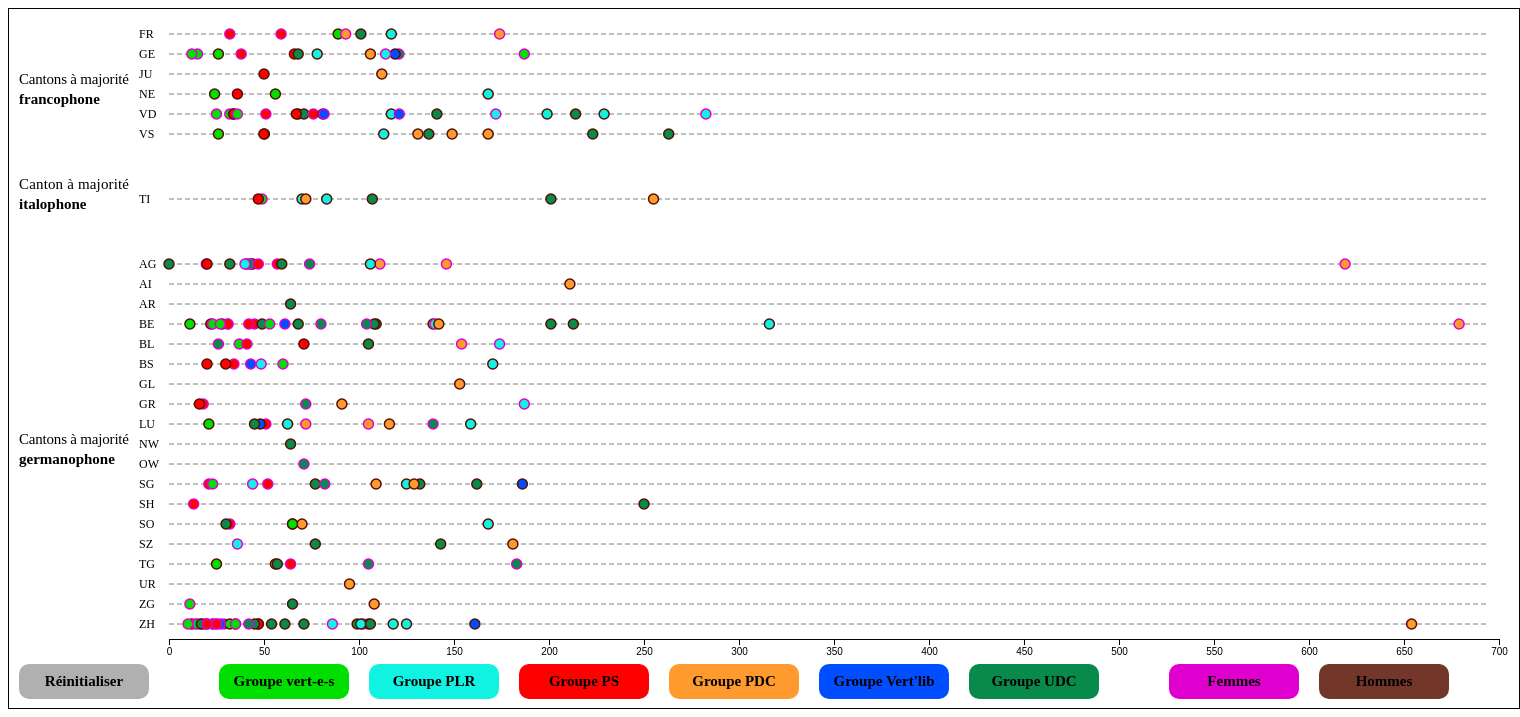
D3 v7 page, settled after 480 driven frames (8 s of simulated time); the page loaded 1 data file(s).

 
d3.selection.prototype.moveToFront = function() {
    return this.each(function(){
      this.parentNode.appendChild(this);
    });
  }; 

d3.csv('51_csv_final.csv',function(d){
    return {
               nom : d.nom,
               genre : d.genre,
               canton : d.canton,
               groupe_parlementaire : d.groupe_parlementaire,
               vote : +d.vote,
               parti : d.parti,
               multiplicateur : +d.multiplicateur,
// Le multiplicateur est là pour pallier au fait que les parlementaires n'ont pas tous voté le même nombre de fois. 
// Le président ne s'exprime pas, plusieurs parlementaires ont quitté le conseil national en cours de route et d'autre l'ont rejoint etc.
// Le multiplicateur n'est pas une mesure de présence, les absences (qu'elles soient justifiées ou non) ne sont pas comptabilisées,
// il s'agit d'une mesure du nombre d'occasion qu'a eu un parlementaire pour voter et donc potentiellement voter contre l'avis majoritaire de son groupe.
// formule => nbr de votes total (3609) / nbr de présences possibles 

            }
}).then(donnees =>{
console.log(donnees)

// création d'un espace SVG
const canevas1 = d3.select("body")
    .append("svg")
    .attr("width", 1510)
    .attr("height", 699)

canevas1.selectAll('line')
    .data([1,1,1,1,1,1,46,91,91,91,91,91,91,91,91,91,91,91,91,91,91,91,91,91,91,91])
    .enter()
    .append('line')
        .attr('x1', 160)
        .attr('y1', (d,i) => d + 24 + i * 20)
        .attr('x2', 1480)
        .attr('y2', (d,i) => d + 24 + i * 20)
        .attr('stroke', 'grey')
        .style("stroke-dasharray", ("5, 3"))
       

// attribution d'une couleur de remplissage en fonction du groupe parlementaire
function couleurGroupe(d){
    if(d.groupe_parlementaire === 'G'){return '#01DF01'}
    else if(d.groupe_parlementaire === 'RL'){return '#10F3E2'}
    else if(d.groupe_parlementaire === 'S'){return '#FF0000'}
    else if(d.groupe_parlementaire === 'M-E'){return '#FE9A2E'}
    else if(d.groupe_parlementaire === 'GL'){return "#004EFF"} 
    else if(d.groupe_parlementaire === 'V'){return "#088A4B"}
}    
// attribution d'une couleur de pourtour en fonction du genre
function couleurGenre(d){
    if(d.genre === 'Femme'){return '#df00cf'}
    else if(d.genre === 'Homme'){return '#531002'}
}
// bouton pour réinitialiser les l'affichage

// construction d'une échelle sur l'axe X, Y étant pour le classement par canton
const echelleDesX = d3.scaleLinear()
    .domain([0,700])
    .range([160,1490])

// enlève le rectangle sous le texte ainsi que le texte quand la souris quitte un point puis réajoute la légende
const mouseout = function(event,d) {
    d3.select(this)
    .attr("r",5)
    d3.selectAll("text")
    .remove()
    d3.selectAll("rect")        
    .remove()
    canevas1.append(legendeTexte)
}
// création d'un cercle par parlementaire
canevas1.selectAll('circle')
    .data(donnees)
    .enter()
    .append('circle')
        .attr('cx', d => echelleDesX(+d.vote*+d.multiplicateur))
        .attr("cy", d => langueCantons(d))
        .attr('r',5)
        .attr("stroke-width",1.5)
        .attr('fill', d => couleurGroupe(d)) 
        .attr('stroke', d => couleurGenre(d)) 
        .on("mouseleave", mouseout)
        .on("mouseover",function mouseover(event,d){
// Déplacer le cercle survoler au premier plan pour faciliter la "lecture"
        let frontOnMouseOver = d3.select(this)
        frontOnMouseOver.moveToFront()
        .attr("r",6)
// Ajout d'un rectangle blanc sous le texte de l'infobulle pour en faciliter la lecture
        canevas1.append("rect")
            .attr('x',event.pageX - infobulleX(this) + 5)
            .attr('y', event.pageY - 30)
            .attr('width', 245)
            .attr('height', 80)
            .attr('stroke', 'black')
            .attr('fill', 'white')
// Ajout du texte de l'infobulle
        canevas1.append('text')
            .attr('x', event.pageX - infobulleX(this) + 10)
            .attr('y', event.pageY - 15)
            .style("font-size", "15px")
            .text(`Nom : ${d.nom}`)
        canevas1.append('text')
            .attr('x', event.pageX - infobulleX(this) + 10)
            .attr('y', event.pageY )
            .style("font-size", "15px")
            .text(`Genre : ${d.genre}`)
        canevas1.append('text')
            .attr('x', event.pageX - infobulleX(this) + 10)
            .attr('y', event.pageY + 15)
            .style("font-size", "15px")
            .text(`Groupe parlementaire : ${d.groupe_parlementaire}`)
        canevas1.append('text')
            .attr('x', event.pageX - infobulleX(this) + 10)
            .attr('y', event.pageY + 30)
            .style("font-size", "15px")
            .text(`Parti : ${d.parti}`)
        canevas1.append('text')
            .attr('x', event.pageX - infobulleX(this) + 10)
            .attr('y', event.pageY  + 45)
            .style("font-size", "15x")
            .text(`Nombre de votes "dissidents" : ${d.vote}`)
})
// place l'infobulle à gauche si elle devait sortir de la fenêtre à droite
function infobulleX(d,i){
    if(event.pageX>1200){return "275"}
    else{return "0"}}

// tri par cantons des parlementires pour les positionner en Y
function langueCantons(d,i){
    if(d.canton === "fr"){return 25}
    else if(d.canton === "ge"){return 45}
    else if(d.canton === "ju"){return 65}
    else if(d.canton === "ne"){return 85}
    else if(d.canton === "vd"){return 105}
    else if(d.canton === "vs"){return 125}
    else if(d.canton === "ti"){return 190}
    else if(d.canton === "ag"){return 255}
    else if(d.canton === "ai"){return 275}
    else if(d.canton === "ar"){return 295}
    else if(d.canton === "be"){return 315}
    else if(d.canton === "bl"){return 335}
    else if(d.canton === "bs"){return 355}
    else if(d.canton === "gl"){return 375}
    else if(d.canton === "gr"){return 395}
    else if(d.canton === "lu"){return 415}
    else if(d.canton === "nw"){return 435}
    else if(d.canton === "ow"){return 455}
    else if(d.canton === "sg"){return 475}
    else if(d.canton === "sh"){return 495}
    else if(d.canton === "so"){return 515}
    else if(d.canton === "sz"){return 535}
    else if(d.canton === "tg"){return 555}
    else if(d.canton === "ur"){return 575}
    else if(d.canton === "zg"){return 595}
    else if(d.canton === "zh"){return 615}
}
// faire apparaître l'axe X              
const monAxe = d3.axisBottom(echelleDesX).ticks(15)

// création d'une fonction regroupant toute les légendes textuelles,
// ainsi que le déplacement de l'axe.
canevas1.append(legendeTexte)
    function legendeTexte(d){
    canevas1.append('g')
        .attr("transform", "translate(0,630)")
        .call(monAxe)
    canevas1.append("text")       
        .style("fill", "black")
        .style("font-size", "15px")
        .attr("font-family", "Saira")
        .attr("textLength", "110") 
        .attr("x", 10)        
        .attr("y", 75)         
        .text("Cantons à majorité")
    canevas1.append("text")       
        .style("fill", "black")
        .style("font-size", "15px")
        .attr("font-family", "Saira")
        .attr("x", 10)        
        .attr("y", 95)     
        .attr("font-weight","bold")    
        .text("francophone")
    canevas1.append("text")       
        .style("fill", "black")
        .style("font-size", "15px")
        .attr("font-family", "Saira")
        .attr("textLength", "110") 
        .attr("x", 10)        
        .attr("y", 180)         
        .text("Canton à majorité")
    canevas1.append("text")       
        .style("fill", "black")
        .style("font-size", "15px")
        .attr("font-family", "Saira")
        .attr("x", 10)        
        .attr("y", 200)     
        .attr("font-weight","bold")    
        .text("italophone")
    canevas1.append("text")       
        .style("fill", "black")
        .style("font-size", "15px")
        .attr("font-family", "Saira")
        .attr("textLength", "110") 
        .attr("x", 10)        
        .attr("y", 435)         
        .text("Cantons à majorité")
    canevas1.append("text")       
        .style("fill", "black")
        .style("font-size", "15px")
        .attr("font-family", "Saira")
        .attr("x", 10)        
        .attr("y", 455)     
        .attr("font-weight","bold")    
        .text("germanophone")
    canevas1.append("text")       
        .style("fill", "black")
        .style("font-size", "12px")
        .attr("font-family", "Saira")
        .attr("x", 130)        
        .attr("y", 29)      
        .text("FR")
    canevas1.append("text")       
        .style("fill", "black")
        .style("font-size", "12px")
        .attr("font-family", "Saira")
        .attr("x", 130)        
        .attr("y", 49)      
        .text("GE")
    canevas1.append("text")       
        .style("fill", "black")
        .style("font-size", "12px")
        .attr("font-family", "Saira")
        .attr("x", 130)        
        .attr("y", 69)      
        .text("JU")
    canevas1.append("text")       
        .style("fill", "black")
        .style("font-size", "12px")
        .attr("font-family", "Saira")
        .attr("x", 130)        
        .attr("y", 89)      
        .text("NE")
    canevas1.append("text")       
        .style("fill", "black")
        .style("font-size", "12px")
        .attr("font-family", "Saira")
        .attr("x", 130)        
        .attr("y", 109)      
        .text("VD")
    canevas1.append("text")       
        .style("fill", "black")
        .style("font-size", "12px")
        .attr("font-family", "Saira")
        .attr("x", 130)        
        .attr("y", 129)      
        .text("VS")
    canevas1.append("text")       
        .style("fill", "black")
        .style("font-size", "12px")
        .attr("font-family", "Saira")
        .attr("x", 130)        
        .attr("y", 194)      
        .text("TI")
    canevas1.append("text")       
        .style("fill", "black")
        .style("font-size", "12px")
        .attr("font-family", "Saira")
        .attr("x", 130)        
        .attr("y", 259)      
        .text("AG")
    canevas1.append("text")       
        .style("fill", "black")
        .style("font-size", "12px")
        .attr("font-family", "Saira")
        .attr("x", 130)        
        .attr("y", 279)      
        .text("AI")
    canevas1.append("text")       
        .style("fill", "black")
        .style("font-size", "12px")
        .attr("font-family", "Saira")
        .attr("x", 130)        
        .attr("y", 299)      
        .text("AR")
    canevas1.append("text")       
        .style("fill", "black")
        .style("font-size", "12px")
        .attr("font-family", "Saira")
        .attr("x", 130)        
        .attr("y", 319)      
        .text("BE")
    canevas1.append("text")       
        .style("fill", "black")
        .style("font-size", "12px")
        .attr("font-family", "Saira")
        .attr("x", 130)        
        .attr("y", 339)      
        .text("BL")
    canevas1.append("text")       
        .style("fill", "black")
        .style("font-size", "12px")
        .attr("font-family", "Saira")
        .attr("x", 130)        
        .attr("y", 359)      
        .text("BS")
    canevas1.append("text")       
        .style("fill", "black")
        .style("font-size", "12px")
        .attr("font-family", "Saira")
        .attr("x", 130)        
        .attr("y", 379)      
        .text("GL")
    canevas1.append("text")       
        .style("fill", "black")
        .style("font-size", "12px")
        .attr("font-family", "Saira")
        .attr("x", 130)        
        .attr("y", 399)      
        .text("GR")
    canevas1.append("text")       
        .style("fill", "black")
        .style("font-size", "12px")
        .attr("font-family", "Saira")
        .attr("x", 130)        
        .attr("y", 419)      
        .text("LU")
    canevas1.append("text")       
        .style("fill", "black")
        .style("font-size", "12px")
        .attr("font-family", "Saira")
        .attr("x", 130)        
        .attr("y", 439)      
        .text("NW")
    canevas1.append("text")       
        .style("fill", "black")
        .style("font-size", "12px")
        .attr("font-family", "Saira")
        .attr("x", 130)        
        .attr("y", 459)      
        .text("OW")
    canevas1.append("text")       
        .style("fill", "black")
        .style("font-size", "12px")
        .attr("font-family", "Saira")
        .attr("x", 130)        
        .attr("y", 479)      
        .text("SG")
    canevas1.append("text")       
        .style("fill", "black")
        .style("font-size", "12px")
        .attr("font-family", "Saira")
        .attr("x", 130)        
        .attr("y", 499)      
        .text("SH")
    canevas1.append("text")       
        .style("fill", "black")
        .style("font-size", "12px")
        .attr("font-family", "Saira")
        .attr("x", 130)        
        .attr("y", 519)      
        .text("SO")
    canevas1.append("text")       
        .style("fill", "black")
        .style("font-size", "12px")
        .attr("font-family", "Saira")
        .attr("x", 130)        
        .attr("y", 539)      
        .text("SZ")
    canevas1.append("text")       
        .style("fill", "black")
        .style("font-size", "12px")
        .attr("font-family", "Saira")
        .attr("x", 130)        
        .attr("y", 559)      
        .text("TG")
    canevas1.append("text")       
        .style("fill", "black")
        .style("font-size", "12px")
        .attr("font-family", "Saira")
        .attr("x", 130)        
        .attr("y", 579)      
        .text("UR")
    canevas1.append("text")       
        .style("fill", "black")
        .style("font-size", "12px")
        .attr("font-family", "Saira")
        .attr("x", 130)        
        .attr("y", 599)      
        .text("ZG")
    canevas1.append("text")       
        .style("fill", "black")
        .style("font-size", "12px")
        .attr("font-family", "Saira")
        .attr("x", 130)        
        .attr("y", 619)      
        .text("ZH") 
    canevas1.append(creerBoutons)  
}
canevas1.append(creerBoutons)
function creerBoutons(d){
bouton0()
    function bouton0(d){
        canevas1.append("rect")
            .attr("fill","#b0b0b0")
            .attr("x",10)
            .attr("y",655)
            .attr("rx",10)
            .attr('width', 130)
            .attr('height', 35)
            .attr( "cursor", "pointer" )
            .on("click",function boutonReset(update){
                d3.selectAll("circle")
                            .attr("fill",couleurGroupe)
                            .attr("r",5)
                            .attr("stroke", couleurGenre)
            
        })
        canevas1.append("text")       
        .style("fill", "black")
        .style("font-size", "15px")
        .attr("font-family", "Saira")
        .attr("text-anchor", "middle")
        .attr("x", 75)        
        .attr("y", 677)     
        .attr("font-weight","bold")    
        .text("Réinitialiser")
        .attr( "cursor", "pointer" )
        .on("click",function boutonReset(update){
                d3.selectAll("circle")
                            .attr("fill",couleurGroupe)
                            .attr("r", 5)
                            .attr("stroke", couleurGenre)
                             selectAll("circles")
    })
    }
bouton1()
    function bouton1(d){
        canevas1.append("rect")
            .attr("fill","#01DF01")
            .attr("x",210)
            .attr("y",655)
            .attr("rx",10)
            .attr('width', 130)
            .attr('height', 35)
            .attr( "cursor", "pointer" )
            .on("click",function boutonG(update){
                d3.selectAll("circle")
                            .attr("fill",surbrillanceG)
                            .attr("r",grossissmentG)
                            .attr("stroke", couleurGenreG)
                            .classed("highlightedBar", true)
            
        })
        canevas1.append("text")       
        .style("fill", "black")
        .style("font-size", "15px")
        .attr("font-family", "Saira")
        .attr("text-anchor", "middle")
        .attr("x", 275)        
        .attr("y", 677)     
        .attr("font-weight","bold")    
        .text("Groupe vert-e-s")
        .attr( "cursor", "pointer" )
        .on("click",function boutonG(update){
                d3.selectAll("circle")
                            .attr("fill",surbrillanceG)
                            .attr("r",grossissmentG)
                            .attr("stroke", couleurGenreG)
                            .classed("highlightedBar", true)

    })
    }
// changement de la couleur des cercles pour mettre en avant le groupe G
function surbrillanceG(d){
    if(d.groupe_parlementaire === 'G'){return '#01DF01'}
    else if(d.groupe_parlementaire === 'RL'){return '#cbfcf5'}
    else if(d.groupe_parlementaire === 'S'){return '#ffbfaa'}
    else if(d.groupe_parlementaire === 'M-E'){return '#ffddba'}
    else if(d.groupe_parlementaire === 'GL'){return "#cbc1ff"} 
    else if(d.groupe_parlementaire === 'V'){return "#b7d8c0"}
}
// grossisement des cercles du groupe G
function grossissmentG(d){
    if(d.groupe_parlementaire === 'G'){return '6'}
    else if(d.groupe_parlementaire === 'RL'){return '3'}
    else if(d.groupe_parlementaire === 'S'){return '3'}
    else if(d.groupe_parlementaire === 'M-E'){return '3'}
    else if(d.groupe_parlementaire === 'GL'){return "3"} 
    else if(d.groupe_parlementaire === 'V'){return "3"}
}
// changement de la couleur du pourtour des cercles pour mettre en avant le groupe G
function couleurGenreG(d){
    if(d.groupe_parlementaire === 'S' && d.genre === "Femme"){return "#fabff0"}
    else if(d.groupe_parlementaire === 'S' && d.genre === "Homme"){return "#c9aaa3"}
    else if(d.groupe_parlementaire === 'GL' && d.genre === "Femme"){return "#fabff0"}
    else if(d.groupe_parlementaire === 'GL' && d.genre === "Homme"){return "#c9aaa3"}
    else if(d.groupe_parlementaire === 'M-E' && d.genre === "Femme"){return "#fabff0"}
    else if(d.groupe_parlementaire === 'M-E' && d.genre === "Homme"){return "#c9aaa3"}
    else if(d.groupe_parlementaire === 'RL' && d.genre === "Femme"){return "#fabff0"}
    else if(d.groupe_parlementaire === 'RL' && d.genre === "Homme"){return "#c9aaa3"}
    else if(d.groupe_parlementaire === 'V' && d.genre === "Femme"){return "#fabff0"}
    else if(d.groupe_parlementaire === 'V' && d.genre === "Homme"){return "#c9aaa3"}
    else if(d.groupe_parlementaire === 'G' && d.genre === "Femme"){return "#df00cf"}
    else if(d.groupe_parlementaire === 'G' && d.genre === "Homme"){return "#531002"}
}
bouton2()
    function bouton2(d){
        canevas1.append("rect")
            .attr("fill","#10F3E2")
            .attr("x",360)
            .attr("y",655)
            .attr("rx",10)
            .attr('width', 130)
            .attr('height', 35)
            .attr( "cursor", "pointer" )
            .on("click",function boutonRL(update){
                d3.selectAll("circle")
                            .attr("fill",surbrillanceRL)
                            .attr("r",grossissmentRL)
                            .attr("stroke", couleurGenreRL)
            
        })
        canevas1.append("text")       
        .style("fill", "black")
        .style("font-size", "15px")
        .attr("font-family", "Saira")
        .attr("text-anchor", "middle")
        .attr("x", 425)        
        .attr("y", 677)     
        .attr("font-weight","bold")    
        .text("Groupe PLR")
        .attr( "cursor", "pointer" )
        .on("click",function boutonRL(update){
                d3.selectAll("circle")
                            .attr("fill",surbrillanceRL)
                            .attr("r",grossissmentRL)
                            .attr("stroke",couleurGenreRL)

    })
    }
function surbrillanceRL(d){
    if(d.groupe_parlementaire === 'G'){return '#c8f7b9'}
    else if(d.groupe_parlementaire === 'RL'){return '#10f3e2'}
    else if(d.groupe_parlementaire === 'S'){return '#ffbfaa'}
    else if(d.groupe_parlementaire === 'M-E'){return '#ffddba'}
    else if(d.groupe_parlementaire === 'GL'){return "#cbc1ff"} 
    else if(d.groupe_parlementaire === 'V'){return "#b7d8c0"}
}
function grossissmentRL(d){
    if(d.groupe_parlementaire === 'G'){return '3'}
    else if(d.groupe_parlementaire === 'RL'){return '6'}
    else if(d.groupe_parlementaire === 'S'){return '3'}
    else if(d.groupe_parlementaire === 'M-E'){return '3'}
    else if(d.groupe_parlementaire === 'GL'){return "3"} 
    else if(d.groupe_parlementaire === 'V'){return "3"}
}
function couleurGenreRL(d){
    if(d.groupe_parlementaire === 'S' && d.genre === "Femme"){return "#fabff0"}
    else if(d.groupe_parlementaire === 'S' && d.genre === "Homme"){return "#c9aaa3"}
    else if(d.groupe_parlementaire === 'GL' && d.genre === "Femme"){return "#fabff0"}
    else if(d.groupe_parlementaire === 'GL' && d.genre === "Homme"){return "#c9aaa3"}
    else if(d.groupe_parlementaire === 'M-E' && d.genre === "Femme"){return "#fabff0"}
    else if(d.groupe_parlementaire === 'M-E' && d.genre === "Homme"){return "#c9aaa3"}
    else if(d.groupe_parlementaire === 'RL' && d.genre === "Femme"){return "#df00cf"}
    else if(d.groupe_parlementaire === 'RL' && d.genre === "Homme"){return "#531002"}
    else if(d.groupe_parlementaire === 'V' && d.genre === "Femme"){return "#fabff0"}
    else if(d.groupe_parlementaire === 'V' && d.genre === "Homme"){return "#c9aaa3"}
    else if(d.groupe_parlementaire === 'G' && d.genre === "Femme"){return "#fabff0"}
    else if(d.groupe_parlementaire === 'G' && d.genre === "Homme"){return "#c9aaa3"}
}
bouton3()
    function bouton3(d){
        canevas1.append("rect")
            .attr("fill","#FF0000")
            .attr("x",510)
            .attr("y",655)
            .attr("rx",10)
            .attr('width', 130)
            .attr('height', 35)
            .attr( "cursor", "pointer" )
            .on("click",function boutonS(update){
                d3.selectAll("circle")
                            .attr("fill",surbrillanceS)
                            .attr("r",grossissmentS)
                            .attr("stroke", couleurGenreS)
            
        })
        canevas1.append("text")       
        .style("fill", "black")
        .style("font-size", "15px")
        .attr("font-family", "Saira")
        .attr("text-anchor", "middle")
        .attr("x", 575)        
        .attr("y", 677)     
        .attr("font-weight","bold")    
        .text("Groupe PS")
        .attr( "cursor", "pointer" )
        .on("click",function boutonS(update){
                d3.selectAll("circle")
                            .attr("fill",surbrillanceS)
                            .attr("r",grossissmentS)
                            .attr("stroke", couleurGenreS)

    })
    }
function surbrillanceS(d){
    if(d.groupe_parlementaire === 'G'){return '#c8f7b9'}
    else if(d.groupe_parlementaire === 'RL'){return '#cbfcf5'}
    else if(d.groupe_parlementaire === 'S'){return '#FF0000'}
    else if(d.groupe_parlementaire === 'M-E'){return '#ffddba'}
    else if(d.groupe_parlementaire === 'GL'){return "#cbc1ff"} 
    else if(d.groupe_parlementaire === 'V'){return "#b7d8c0"}
}
function grossissmentS(d){
    if(d.groupe_parlementaire === 'G'){return '3'}
    else if(d.groupe_parlementaire === 'RL'){return '3'}
    else if(d.groupe_parlementaire === 'S'){return '6'}
    else if(d.groupe_parlementaire === 'M-E'){return '3'}
    else if(d.groupe_parlementaire === 'GL'){return "3"} 
    else if(d.groupe_parlementaire === 'V'){return "3"}
}
function couleurGenreS(d){
    if(d.groupe_parlementaire === 'S' && d.genre === "Femme"){return "#df00cf"}
    else if(d.groupe_parlementaire === 'S' && d.genre === "Homme"){return "#531002"}
    else if(d.groupe_parlementaire === 'GL' && d.genre === "Femme"){return "#fabff0"}
    else if(d.groupe_parlementaire === 'GL' && d.genre === "Homme"){return "#c9aaa3"}
    else if(d.groupe_parlementaire === 'M-E' && d.genre === "Femme"){return "#fabff0"}
    else if(d.groupe_parlementaire === 'M-E' && d.genre === "Homme"){return "#c9aaa3"}
    else if(d.groupe_parlementaire === 'RL' && d.genre === "Femme"){return "#fabff0"}
    else if(d.groupe_parlementaire === 'RL' && d.genre === "Homme"){return "#c9aaa3"}
    else if(d.groupe_parlementaire === 'V' && d.genre === "Femme"){return "#fabff0"}
    else if(d.groupe_parlementaire === 'V' && d.genre === "Homme"){return "#c9aaa3"}
    else if(d.groupe_parlementaire === 'G' && d.genre === "Femme"){return "#fabff0"}
    else if(d.groupe_parlementaire === 'G' && d.genre === "Homme"){return "#c9aaa3"}
}
bouton4()
    function bouton4(d){
        canevas1.append("rect")
            .attr("fill","#FE9A2E")
            .attr("x",660)
            .attr("y",655)
            .attr("rx",10)
            .attr('width', 130)
            .attr('height', 35)
            .attr( "cursor", "pointer" )
            .on("click",function boutonME(update){
                d3.selectAll("circle")
                            .attr("fill",surbrillanceME)
                            .attr("r",grossissmentME)
                            .attr("stroke", couleurGenreME)
            
        })
        canevas1.append("text")       
        .style("fill", "black")
        .style("font-size", "15px")
        .attr("font-family", "Saira")
        .attr("text-anchor", "middle")
        .attr("x", 725)        
        .attr("y", 677)     
        .attr("font-weight","bold")    
        .text("Groupe PDC")
        .attr( "cursor", "pointer" )
        .on("click",function boutonME(update){
                d3.selectAll("circle")
                            .attr("fill",surbrillanceME)
                            .attr("r",grossissmentME)
                            .attr("stroke", couleurGenreME)

    })
    }
function surbrillanceME(d){
    if(d.groupe_parlementaire === 'G'){return '#c8f7b9'}
    else if(d.groupe_parlementaire === 'RL'){return '#cbfcf5'}
    else if(d.groupe_parlementaire === 'S'){return '#ffbfaa'}
    else if(d.groupe_parlementaire === 'M-E'){return '#FE9A2E'}
    else if(d.groupe_parlementaire === 'GL'){return "#cbc1ff"} 
    else if(d.groupe_parlementaire === 'V'){return "#b7d8c0"}
}
function grossissmentME(d){
    if(d.groupe_parlementaire === 'G'){return '3'}
    else if(d.groupe_parlementaire === 'RL'){return '3'}
    else if(d.groupe_parlementaire === 'S'){return '3'}
    else if(d.groupe_parlementaire === 'M-E'){return '6'}
    else if(d.groupe_parlementaire === 'GL'){return "3"} 
    else if(d.groupe_parlementaire === 'V'){return "3"}
}
function couleurGenreME(d){
    if(d.groupe_parlementaire === 'S' && d.genre === "Femme"){return "#fabff0"}
    else if(d.groupe_parlementaire === 'S' && d.genre === "Homme"){return "#c9aaa3"}
    else if(d.groupe_parlementaire === 'GL' && d.genre === "Femme"){return "#fabff0"}
    else if(d.groupe_parlementaire === 'GL' && d.genre === "Homme"){return "#c9aaa3"}
    else if(d.groupe_parlementaire === 'M-E' && d.genre === "Femme"){return "#df00cf"}
    else if(d.groupe_parlementaire === 'M-E' && d.genre === "Homme"){return "#531002"}
    else if(d.groupe_parlementaire === 'RL' && d.genre === "Femme"){return "#fabff0"}
    else if(d.groupe_parlementaire === 'RL' && d.genre === "Homme"){return "#c9aaa3"}
    else if(d.groupe_parlementaire === 'V' && d.genre === "Femme"){return "#fabff0"}
    else if(d.groupe_parlementaire === 'V' && d.genre === "Homme"){return "#c9aaa3"}
    else if(d.groupe_parlementaire === 'G' && d.genre === "Femme"){return "#fabff0"}
    else if(d.groupe_parlementaire === 'G' && d.genre === "Homme"){return "#c9aaa3"}
}
bouton5()
    function bouton5(d){
        canevas1.append("rect")
            .attr("fill","#004EFF")
            .attr("x",810)
            .attr("y",655)
            .attr("rx",10)
            .attr('width', 130)
            .attr('height', 35)
            .attr( "cursor", "pointer" )
            .on("click",function boutonGL(update){
                d3.selectAll("circle")
                            .attr("fill",surbrillanceGL)
                            .attr("r",grossissmentGL)
                            .attr("stroke", couleurGenreGL)
            
        })
        canevas1.append("text")       
        .style("fill", "black")
        .style("font-size", "15px")
        .attr("font-family", "Saira")
        .attr("text-anchor", "middle")
        .attr("x", 875)        
        .attr("y", 677)     
        .attr("font-weight","bold")    
        .text("Groupe Vert'lib")
        .attr( "cursor", "pointer" )
        .on("click",function boutonGL(update){
                d3.selectAll("circle")
                            .attr("fill",surbrillanceGL)
                            .attr("r",grossissmentGL)
                            .attr("stroke", couleurGenreGL)

    })
    }
function surbrillanceGL(d){
    if(d.groupe_parlementaire === 'G'){return '#c8f7b9'}
    else if(d.groupe_parlementaire === 'RL'){return '#cbfcf5'}
    else if(d.groupe_parlementaire === 'S'){return '#ffbfaa'}
    else if(d.groupe_parlementaire === 'M-E'){return '#ffddba'}
    else if(d.groupe_parlementaire === 'GL'){return "#004EFF"} 
    else if(d.groupe_parlementaire === 'V'){return "#b7d8c0"}
}
function grossissmentGL(d){
    if(d.groupe_parlementaire === 'G'){return '3'}
    else if(d.groupe_parlementaire === 'RL'){return '3'}
    else if(d.groupe_parlementaire === 'S'){return '3'}
    else if(d.groupe_parlementaire === 'M-E'){return '3'}
    else if(d.groupe_parlementaire === 'GL'){return "6"} 
    else if(d.groupe_parlementaire === 'V'){return "3"}
}
function couleurGenreGL(d){
    if(d.groupe_parlementaire === 'S' && d.genre === "Femme"){return "#fabff0"}
    else if(d.groupe_parlementaire === 'S' && d.genre === "Homme"){return "#c9aaa3"}
    else if(d.groupe_parlementaire === 'GL' && d.genre === "Femme"){return "#df00cf"}
    else if(d.groupe_parlementaire === 'GL' && d.genre === "Homme"){return "#531002"}
    else if(d.groupe_parlementaire === 'M-E' && d.genre === "Femme"){return "#fabff0"}
    else if(d.groupe_parlementaire === 'M-E' && d.genre === "Homme"){return "#c9aaa3"}
    else if(d.groupe_parlementaire === 'RL' && d.genre === "Femme"){return "#fabff0"}
    else if(d.groupe_parlementaire === 'RL' && d.genre === "Homme"){return "#c9aaa3"}
    else if(d.groupe_parlementaire === 'V' && d.genre === "Femme"){return "#fabff0"}
    else if(d.groupe_parlementaire === 'V' && d.genre === "Homme"){return "#c9aaa3"}
    else if(d.groupe_parlementaire === 'G' && d.genre === "Femme"){return "#fabff0"}
    else if(d.groupe_parlementaire === 'G' && d.genre === "Homme"){return "#c9aaa3"}
}
bouton6()
    function bouton6(d){
        canevas1.append("rect")
            .attr("fill","#088A4B")
            .attr("x",960)
            .attr("y",655)
            .attr("rx",10)
            .attr('width', 130)
            .attr('height', 35)
            .attr( "cursor", "pointer" )
            .on("click",function boutonV(update){
                d3.selectAll("circle")
                            .attr("fill",surbrillanceV)
                            .attr("r",grossissmentV)
                            .attr("stroke", couleurGenreV)
            
        })
        canevas1.append("text")       
        .style("fill", "black")
        .style("font-size", "15px")
        .attr("font-family", "Saira")
        .attr("text-anchor", "middle")
        .attr("x", 1025)        
        .attr("y", 677)     
        .attr("font-weight","bold")    
        .text("Groupe UDC")
        .attr( "cursor", "pointer" )
        .on("click",function boutonV(update){
                d3.selectAll("circle")
                            .attr("fill",surbrillanceV)
                            .attr("r",grossissmentV)
                            .attr("stroke", couleurGenreV)

    })
    }
function surbrillanceV(d){
    if(d.groupe_parlementaire === 'G'){return '#c8f7b9'}
    else if(d.groupe_parlementaire === 'RL'){return '#cbfcf5'}
    else if(d.groupe_parlementaire === 'S'){return '#ffbfaa'}
    else if(d.groupe_parlementaire === 'M-E'){return '#ffddba'}
    else if(d.groupe_parlementaire === 'GL'){return "#cbc1ff"} 
    else if(d.groupe_parlementaire === 'V'){return "#088A4B"}
}
function grossissmentV(d){
    if(d.groupe_parlementaire === 'G'){return '3'}
    else if(d.groupe_parlementaire === 'RL'){return '3'}
    else if(d.groupe_parlementaire === 'S'){return '3'}
    else if(d.groupe_parlementaire === 'M-E'){return '3'}
    else if(d.groupe_parlementaire === 'GL'){return "3"} 
    else if(d.groupe_parlementaire === 'V'){return "6"}
}
function couleurGenreV(d){
    if(d.groupe_parlementaire === 'S' && d.genre === "Femme"){return "#fabff0"}
    else if(d.groupe_parlementaire === 'S' && d.genre === "Homme"){return "#c9aaa3"}
    else if(d.groupe_parlementaire === 'GL' && d.genre === "Femme"){return "#fabff0"}
    else if(d.groupe_parlementaire === 'GL' && d.genre === "Homme"){return "#c9aaa3"}
    else if(d.groupe_parlementaire === 'M-E' && d.genre === "Femme"){return "#fabff0"}
    else if(d.groupe_parlementaire === 'M-E' && d.genre === "Homme"){return "#c9aaa3"}
    else if(d.groupe_parlementaire === 'RL' && d.genre === "Femme"){return "#fabff0"}
    else if(d.groupe_parlementaire === 'RL' && d.genre === "Homme"){return "#c9aaa3"}
    else if(d.groupe_parlementaire === 'V' && d.genre === "Femme"){return "#df00cf"}
    else if(d.groupe_parlementaire === 'V' && d.genre === "Homme"){return "#531002"}
    else if(d.groupe_parlementaire === 'G' && d.genre === "Femme"){return "#fabff0"}
    else if(d.groupe_parlementaire === 'G' && d.genre === "Homme"){return "#c9aaa3"}
}

bouton7()
    function bouton7(d){
        canevas1.append("rect")
            .attr("fill","#df00cf")
            .attr("x",1160)
            .attr("y",655)
            .attr("rx",10)
            .attr('width', 130)
            .attr('height', 35)
            .attr( "cursor", "pointer" )
            .on("click",function boutonFemmes(update){
                canevas1.selectAll("circle")
                        .attr("fill",surbrillanceFemme)
                        .attr("r",grossissmentFemme)
                        .attr("stroke", couleurGenreFemme)            
        })
        canevas1.append("text")       
        .style("fill", "black")
        .style("font-size", "15px")
        .attr("font-family", "Saira")
        .attr("text-anchor", "middle")
        .attr("x", 1225)        
        .attr("y", 677)     
        .attr("font-weight","bold")    
        .text("Femmes")
        .attr( "cursor", "pointer" )
        .on("click",function boutonFemmes(update){
                canevas1.selectAll("circle")
                        .attr("fill",surbrillanceFemme)
                        .attr("r",grossissmentFemme)
                        .attr("stroke", couleurGenreFemme)  
    })
    function surbrillanceFemme(d){
        if(d.groupe_parlementaire === 'S' && d.genre === "Femme"){return "#FF0000"}
    else if(d.groupe_parlementaire === 'S' && d.genre === "Homme"){return "#c9aaa3"}
    else if(d.groupe_parlementaire === 'GL' && d.genre === "Femme"){return "#004EFF"}
    else if(d.groupe_parlementaire === 'GL' && d.genre === "Homme"){return "#c9aaa3"}
    else if(d.groupe_parlementaire === 'M-E' && d.genre === "Femme"){return "#FE9A2E"}
    else if(d.groupe_parlementaire === 'M-E' && d.genre === "Homme"){return "#c9aaa3"}
    else if(d.groupe_parlementaire === 'RL' && d.genre === "Femme"){return "#10F3E2"}
    else if(d.groupe_parlementaire === 'RL' && d.genre === "Homme"){return "#c9aaa3"}
    else if(d.groupe_parlementaire === 'V' && d.genre === "Femme"){return "#088A4B"}
    else if(d.groupe_parlementaire === 'V' && d.genre === "Homme"){return "#b7d8c0"}
    else if(d.groupe_parlementaire === 'G' && d.genre === "Femme"){return "#01DF01"}
    else if(d.groupe_parlementaire === 'G' && d.genre === "Homme"){return "#c9aaa3"}
}
function grossissmentFemme(d){
    if(d.genre === 'Homme'){return '3'}
    else if(d.genre === 'Femme'){return '6'}
   
}
function couleurGenreFemme(d){
    if(d.genre === 'Homme'){return '#c9aaa3'}
    else if(d.genre === 'Femme'){return '#df00cf'}

}}
    

//        if("r" === 6 && d.genre === "Femme"){return couleurGroupe}
//        else if("r" === 3 && d.genre === "Homme"){return couleurAttenuees}
//}
//    function grossissmentFemmes(d){
//        if(d.genre === 'Femme'){return '6'}
//        else if(d.genre === 'Homme'){return '3'}
//}

//function couleurAttenuees(d){
//    if(d.groupe_parlementaire === 'G'){return '#c8f7b9'}
//    else if(d.groupe_parlementaire === 'RL'){return '#cbfcf5'}
//    else if(d.groupe_parlementaire === 'S'){return '#ffbfaa'}
//    else if(d.groupe_parlementaire === 'M-E'){return '#ffddba'}
//    else if(d.groupe_parlementaire === 'GL'){return "#cbc1ff"} 
//    else if(d.groupe_parlementaire === 'V'){return "#b7d8c0"}
//}


bouton8()
    function bouton8(d){
        canevas1.append("rect")
            .attr("fill","#723729")
            .attr("x",1310)
            .attr("y",655)
            .attr("rx",10)
            .attr('width', 130)
            .attr('height', 35)
            .attr( "cursor", "pointer" )
            .on("click",function boutonHomme(update){
                d3.selectAll("circle")
                            
            
        })
        canevas1.append("text")       
        .style("fill", "black")
        .style("font-size", "15px")
        .attr("font-family", "Saira")
        .attr("text-anchor", "middle")
        .attr("x", 1375)        
        .attr("y", 677)     
        .attr("font-weight","bold")    
        .text("Hommes")
        .attr( "cursor", "pointer" )
        .on("click",function boutonHomme(update){
                d3.selectAll("circle")
                    .attr("r",grossissmentHomme)

                    
    })

    
    }

}

})


### data: 51_csv_final.csv, 9946 bytes — head not shown